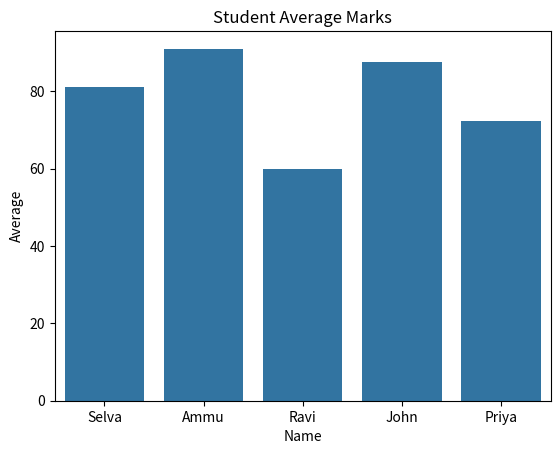
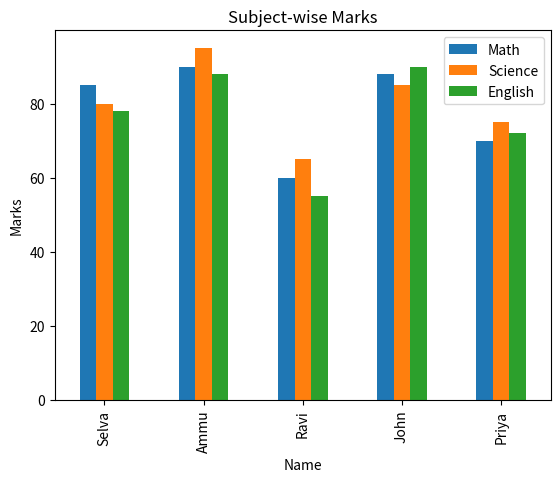
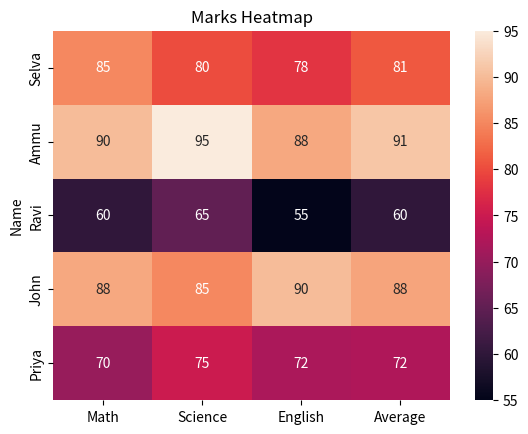
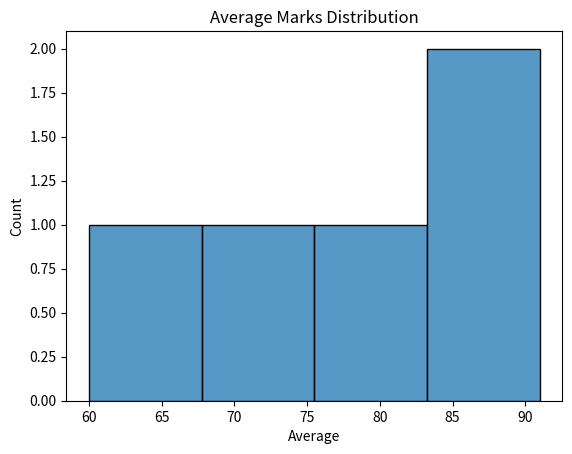

Source code (Python) for these figures, in order:
# 🔹 Step 1: Import Libraries
import pandas as pd
import matplotlib.pyplot as plt
import seaborn as sns

# 🔹 Step 2: Create Dataset (you can also use CSV)
data = {
    "Name": ["Selva", "Ammu", "Ravi", "John", "Priya"],
    "Math": [85, 90, 60, 88, 70],
    "Science": [80, 95, 65, 85, 75],
    "English": [78, 88, 55, 90, 72]
}

df = pd.DataFrame(data)

# 🔹 Step 3: Data Analysis

# Calculate Average Marks
df['Average'] = df[['Math', 'Science', 'English']].mean(axis=1)

# Find Topper
topper = df.loc[df['Average'].idxmax()]

# Find Weak Subject (lowest average subject)
subject_avg = df[['Math', 'Science', 'English']].mean()
weak_subject = subject_avg.idxmin()

print("📊 Student Data:\n", df)
print("\n🏆 Topper:\n", topper)
print("\n📉 Weak Subject:", weak_subject)

# 🔹 Step 4: Visualization

# 1. Bar Chart - Average Marks
plt.figure()
sns.barplot(x='Name', y='Average', data=df)
plt.title("Student Average Marks")
plt.show()

# 2. Subject-wise Marks Comparison
df.set_index("Name")[['Math', 'Science', 'English']].plot(kind='bar')
plt.title("Subject-wise Marks")
plt.ylabel("Marks")
plt.show()

# 3. Heatmap
plt.figure()
sns.heatmap(df.set_index("Name"), annot=True)
plt.title("Marks Heatmap")
plt.show()

# 4. Distribution of Average Marks
plt.figure()
sns.histplot(df['Average'])
plt.title("Average Marks Distribution")
plt.show()
